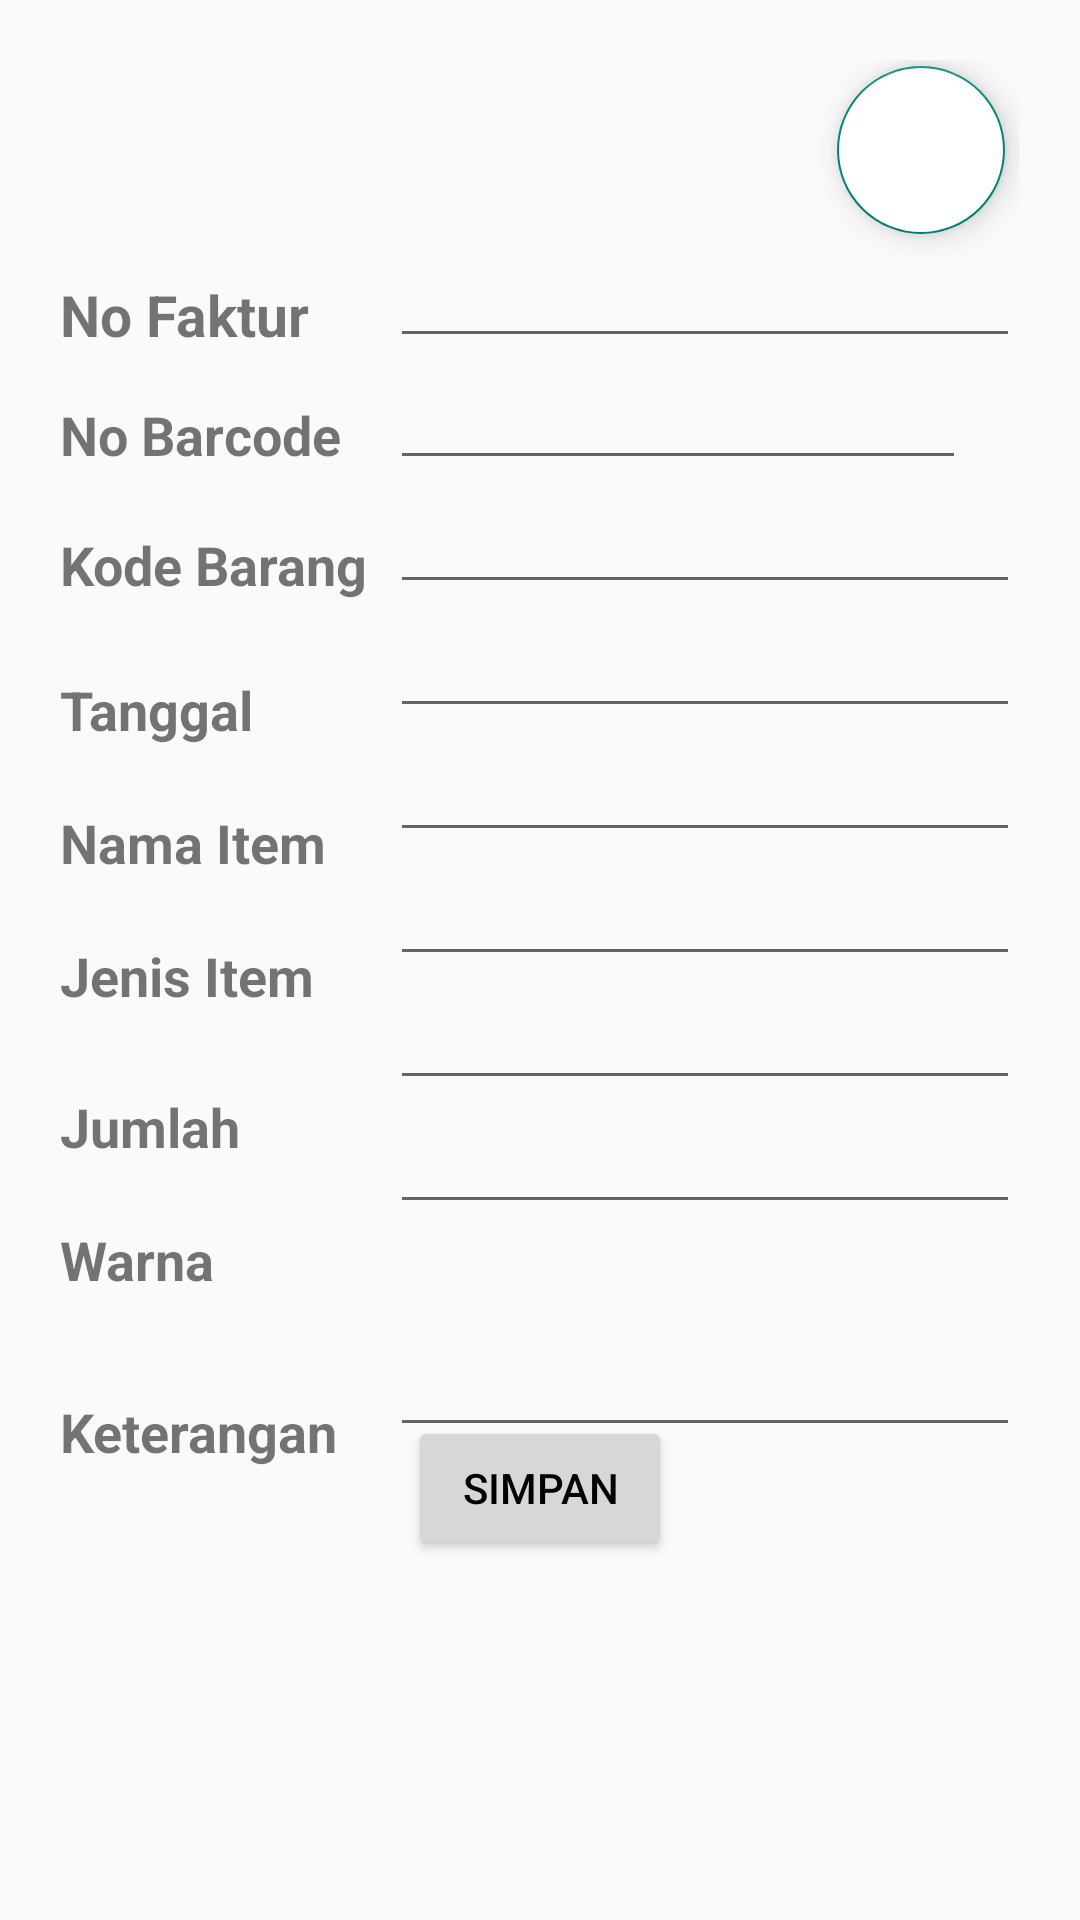

Layout XML and referenced resources for this Android screen:
<!-- AndroidManifest.xml: application theme Theme.KPProjectWarehouseStok -->
<!-- res/layout/activity_bama.xml -->
<?xml version="1.0" encoding="utf-8"?>
<RelativeLayout xmlns:android="http://schemas.android.com/apk/res/android"
    xmlns:app="http://schemas.android.com/apk/res-auto"
    xmlns:tools="http://schemas.android.com/tools"
    android:layout_width="match_parent"
    android:layout_height="match_parent"
    tools:context=".activitymain.BamaActivity">

    <RelativeLayout
        android:layout_width="match_parent"
        android:layout_height="match_parent"
        android:layout_margin="20dp"
        >

        <ImageView
            android:id="@+id/iv_bama"
            android:layout_width="wrap_content"
            android:layout_height="wrap_content"
            />

        <com.google.android.material.floatingactionbutton.FloatingActionButton
            android:id="@+id/fabNotifikasi"
            android:layout_width="wrap_content"
            android:layout_height="wrap_content"
            android:layout_alignParentRight="true"
            android:layout_marginTop="2dp"
            android:layout_marginRight="5dp"
            android:backgroundTint="@color/white"
            android:clickable="true"
            android:src="@drawable/ic_notifications_24"
            android:contentDescription="TODO" />

        <com.google.android.material.textfield.TextInputLayout
            android:layout_below="@id/fabNotifikasi"
            android:layout_width="match_parent"
            android:layout_height="match_parent">

            <RelativeLayout
                android:layout_width="match_parent"
                android:layout_height="match_parent">

                <TextView
                    android:id="@+id/tvNoFa"
                    android:layout_width="wrap_content"
                    android:layout_height="wrap_content"
                    android:text="No Faktur"
                    android:textSize="19sp"
                    android:textStyle="bold"
                    android:layout_marginTop="14dp"/>

                <EditText
                    android:id="@+id/etNoFa"
                    android:layout_width="match_parent"
                    android:layout_height="wrap_content"
                    android:layout_marginStart="110dp"
                    />

                <TextView
                    android:id="@+id/tvNoBarcode"
                    android:layout_width="wrap_content"
                    android:layout_height="wrap_content"
                    android:layout_below="@+id/tvNoFa"
                    android:layout_marginTop="15dp"
                    android:text="No Barcode"
                    android:textSize="18sp"
                    android:textStyle="bold" />

                <EditText
                    android:id="@+id/etNoBarcode"
                    android:layout_width="192dp"
                    android:layout_height="wrap_content"
                    android:layout_below="@id/etNoFa"
                    android:layout_marginStart="110dp"
                    android:layout_marginTop="-1dp"
                    android:inputType="number" />

                <Button
                    android:id="@+id/btnCameraScan"
                    android:layout_width="50dp"
                    android:layout_height="wrap_content"
                    android:layout_alignRight="@+id/etNoFa"
                    android:background="@drawable/ic_qr_code_scanner"
                    android:layout_alignBottom="@+id/etNoBarcode"
                    />

                <TextView
                    android:id="@+id/tvKoBa"
                    android:layout_width="wrap_content"
                    android:layout_height="wrap_content"
                    android:layout_below="@+id/tvNoBarcode"
                    android:layout_marginTop="19dp"
                    android:text="Kode Barang"
                    android:textSize="18sp"
                    android:textStyle="bold" />

                <EditText
                    android:id="@+id/etKoBa"
                    android:layout_width="match_parent"
                    android:layout_height="wrap_content"
                    android:layout_marginStart="110dp"
                    android:layout_below="@id/etNoBarcode"

                    />

                <TextView
                    android:id="@+id/tvTanggal"
                    android:layout_width="wrap_content"
                    android:layout_height="wrap_content"
                    android:layout_below="@+id/tvKoBa"
                    android:layout_marginTop="24dp"
                    android:text="Tanggal"
                    android:textSize="18sp"
                    android:textStyle="bold" />

                <EditText
                    android:id="@+id/etTanggal"
                    android:layout_width="match_parent"
                    android:layout_height="wrap_content"
                    android:layout_marginStart="110dp"
                    android:layout_below="@id/etKoBa"
                    android:inputType="date"
                    />

                <TextView
                    android:id="@+id/tvNamaItem"
                    android:layout_width="wrap_content"
                    android:layout_height="wrap_content"
                    android:text="Nama Item"
                    android:textSize="18sp"
                    android:textStyle="bold"
                    android:layout_marginTop="20dp"
                    android:layout_below="@+id/tvTanggal"
                    />

                <EditText
                    android:id="@+id/etNamaItem"
                    android:layout_width="match_parent"
                    android:layout_height="wrap_content"
                    android:layout_marginStart="110dp"
                    android:layout_below="@id/etTanggal"
                    />

                <TextView
                    android:id="@+id/tvJenisItem"
                    android:layout_width="wrap_content"
                    android:layout_height="wrap_content"
                    android:text="Jenis Item"
                    android:textSize="18sp"
                    android:textStyle="bold"
                    android:layout_marginTop="20dp"
                    android:layout_below="@+id/tvNamaItem"
                    />

                <EditText
                    android:id="@+id/etJenisItem"
                    android:layout_width="match_parent"
                    android:layout_height="wrap_content"
                    android:layout_marginStart="110dp"
                    android:layout_below="@id/etNamaItem"
                    />

                <TextView
                    android:id="@+id/tvJumlah"
                    android:layout_width="wrap_content"
                    android:layout_height="wrap_content"
                    android:layout_below="@+id/tvJenisItem"
                    android:layout_marginTop="26dp"
                    android:text="Jumlah"
                    android:textSize="18sp"
                    android:textStyle="bold" />

                <EditText
                    android:id="@+id/etJumlah"
                    android:layout_width="match_parent"
                    android:layout_height="wrap_content"
                    android:layout_marginStart="110dp"
                    android:inputType="number"
                    android:layout_below="@id/etJenisItem"
                    />

                <TextView
                    android:id="@+id/tvWarna"
                    android:layout_width="wrap_content"
                    android:layout_height="wrap_content"
                    android:text="Warna"
                    android:textSize="18sp"
                    android:textStyle="bold"
                    android:layout_marginTop="20dp"
                    android:layout_below="@+id/tvJumlah"
                    />

                <EditText
                    android:id="@+id/etWarna"
                    android:layout_width="match_parent"
                    android:layout_height="wrap_content"
                    android:layout_marginStart="110dp"
                    android:inputType="text"
                    android:layout_below="@id/etJumlah"
                    />

                <TextView
                    android:id="@+id/tvKeterangan"
                    android:layout_width="wrap_content"
                    android:layout_height="wrap_content"
                    android:layout_below="@+id/tvWarna"
                    android:layout_marginTop="33dp"
                    android:text="Keterangan"
                    android:textSize="18sp"
                    android:textStyle="bold" />

                <EditText
                    android:id="@+id/etKeterangan"
                    android:layout_width="match_parent"
                    android:layout_height="wrap_content"
                    android:layout_marginStart="110dp"
                    android:inputType="text"
                    android:layout_below="@id/etWarna"
                    android:padding="25dp"
                    />

                <Button
                    android:id="@+id/btnSimpan"
                    android:layout_width="wrap_content"
                    android:layout_height="wrap_content"
                    android:layout_centerInParent="true"
                    android:layout_alignParentBottom="true"
                    android:layout_marginBottom="100dp"
                    android:hint="SIMPAN"
                    android:textColorHint="@color/black"
                    />
            </RelativeLayout>
        </com.google.android.material.textfield.TextInputLayout>

    </RelativeLayout>


</RelativeLayout>
<!-- resources referenced by this layout -->
<resources>
  <style name="Theme.KPProjectWarehouseStok" parent="Theme.AppCompat.Light.NoActionBar">
          
          <item name="colorPrimary">@color/purple_500</item>
          <item name="colorPrimaryVariant">@color/purple_700</item>
          <item name="colorOnPrimary">@color/white</item>
          
          <item name="colorSecondary">@color/teal_200</item>
          <item name="colorSecondaryVariant">@color/teal_700</item>
          <item name="colorOnSecondary">@color/black</item>
          
          <item name="android:statusBarColor" tools:targetApi="l">?attr/colorPrimaryVariant</item>
          
      </style>
  <!-- not gathered from this repository: default colours our renderer supplied (Android Studio template values) -->
  <color name="purple_500">#FF6200EE</color>
  <color name="purple_700">#FF3700B3</color>
  <color name="teal_200">#FF03DAC5</color>
  <color name="teal_700">#FF018786</color>
  <color name="black">#FF000000</color>
  <color name="white">#FFFFFFFF</color>
</resources>
